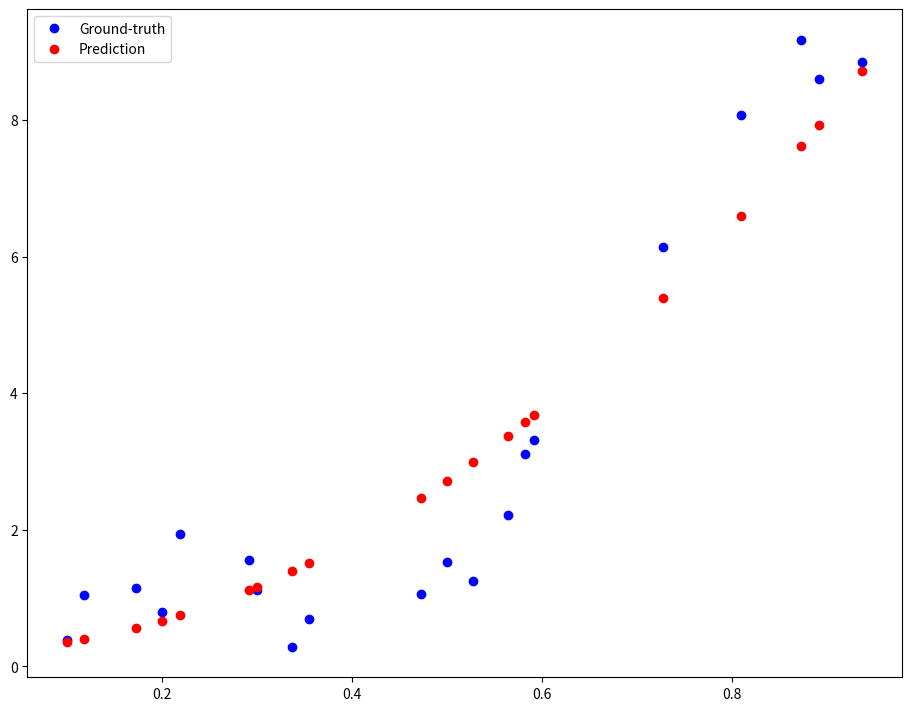

Write Python code to recreate this figure.
# LINEAR REGRESSION MODEL (Inverse Matrix + Nonlinear Basis)

import numpy as np
from numpy.linalg import inv
import matplotlib.pyplot as plt

if __name__ == '__main__':
    # STEP 1: SET DATA ------------------------------------------------------------------------------------------------#
    data_x = np.linspace(1.0, 10.0, 100)[:, np.newaxis]
    data_y = np.sin(data_x) + 0.1 * np.power(data_x, 2) + 0.5 * np.random.randn(100,
                                                                                1)
    data_x /= np.max(data_x)

    data_x = np.hstack((np.ones_like(data_x), data_x))

    # Set train & test data
    order = np.random.permutation(len(data_x))
    portion = 20
    x_test = data_x[order[:portion]]
    y_test = data_y[order[:portion]]
    x_train = data_x[order[portion:]]
    y_train = data_y[order[portion:]]


    # STEP 2: DO PREDICTION -------------------------------------------------------------------------------------------#
    # Nonlinear basis function
    def get_fraction(x, mu, s):
        x_mu = (x - mu) ** 2
        div_x = x_mu / (2 * (s ** 2))
        return -div_x


    def apply_exp_basis(X, s=0.5):
        # Write code here (1)!
        out_list = []
        mu = [0.0, 0.2, 0.4, 0.6]
        idx_list = []
        for i in X:
            x = i[1]
            idx_list.append(i[0])
            for _mu in mu:
                get_phi = get_fraction(x, _mu, s)
                idx_list.append(get_phi)
            out_list.append(idx_list)
            idx_list = []
        return out_list


    phi_train = apply_exp_basis(x_train)
    x_T = np.transpose(phi_train)
    X_X_T = np.matmul(x_T, phi_train)
    x_inv = inv(X_X_T)
    x_inv_X = np.matmul(x_inv, x_T)

    # Write code here (2)!

    # Find theta_hat.
    theta_hat = np.matmul(x_inv_X, y_train)

    phi_test = apply_exp_basis(x_test)
    y_pred = np.matmul(phi_test, theta_hat)

    # STEP 3: PLOT ----------------------------------------------------------------------------------------------------#
    ax = plt.figure(figsize=(9, 7), constrained_layout=True).subplots(1, 1)
    ax.plot(x_test[:, 1], y_test, 'bo', label='Ground-truth')
    ax.plot(x_test[:, 1], y_pred, 'ro', label='Prediction')
    plt.legend()
    plt.show()
